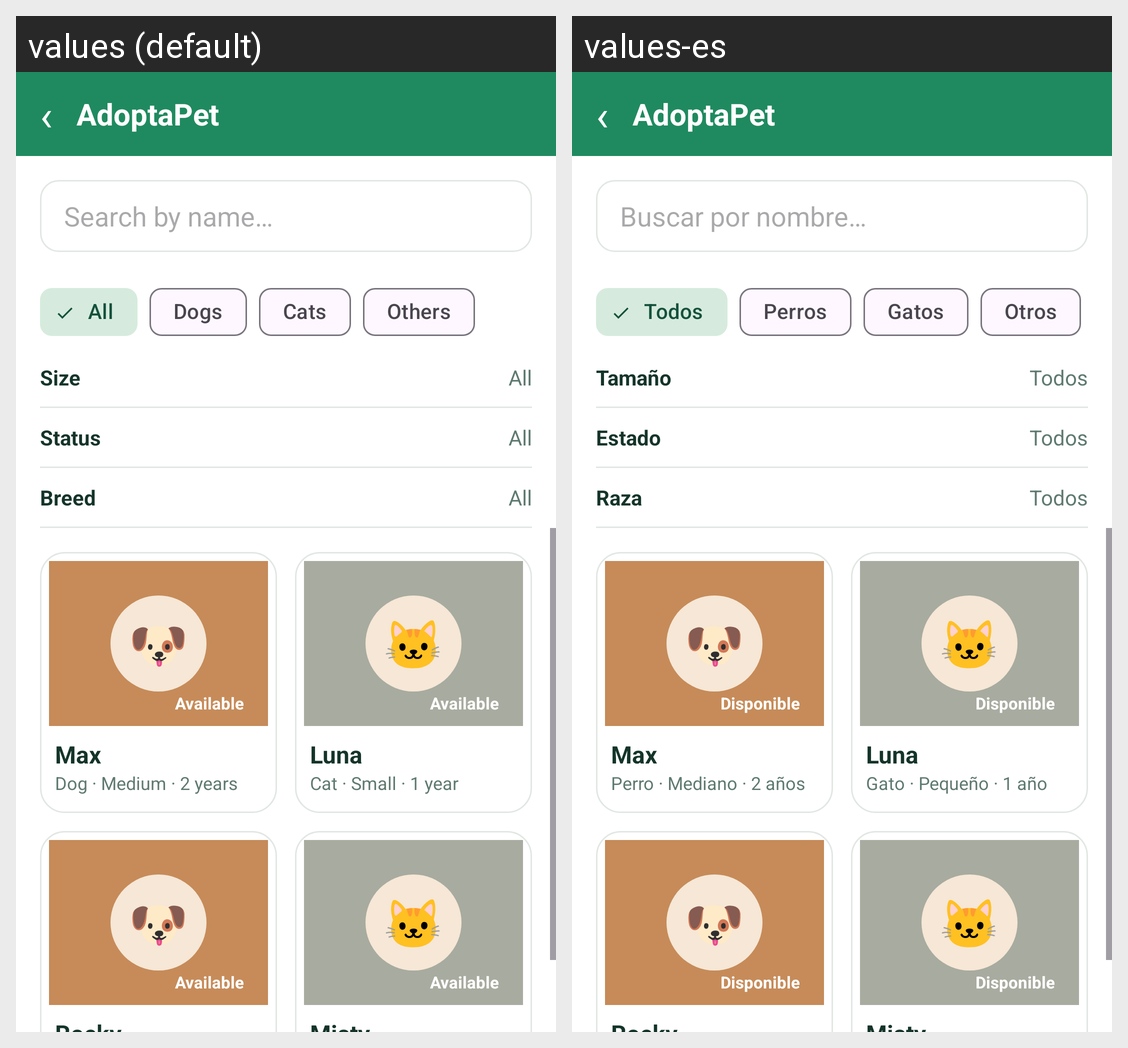

Strings drawn on this Android screen and how each of the app's shown locales translates them:
Android screen res/layout/activity_pet_list.xml rendered under 2 locales, left to right: values (default), values-es. Device: Nexus 5 (rendered at 1080×1920; each locale shown at half size, 540×960, under a caption strip naming it); theme Theme.PROYECTO.
Strings drawn on this screen, with the default value and each locale's value (text and hints the layout hard-codes, and strings that could not be matched under every locale, appear in the picture but are not listed):

icon_back
  values: ‹
  values-es: ‹  [not translated; the default value is used]

app_name
  values: AdoptaPet
  values-es: AdoptaPet

search_by_name
  values: Search by name…
  values-es: Buscar por nombre…

filter_all
  values: All
  values-es: Todos

species_dogs
  values: Dogs
  values-es: Perros

species_cats
  values: Cats
  values-es: Gatos

species_others
  values: Others
  values-es: Otros

label_size
  values: Size
  values-es: Tamaño

label_status
  values: Status
  values-es: Estado

label_breed
  values: Breed
  values-es: Raza

emoji_dog
  values: 🐶
  values-es: 🐶  [not translated; the default value is used]

status_available
  values: Available
  values-es: Disponible

sample_pet_max
  values: Max
  values-es: Max  [not translated; the default value is used]

sample_pet_max_info
  values: Dog · Medium · 2 years
  values-es: Perro · Mediano · 2 años

emoji_cat
  values: 🐱
  values-es: 🐱  [not translated; the default value is used]

sample_pet_luna
  values: Luna
  values-es: Luna  [not translated; the default value is used]

sample_pet_luna_info
  values: Cat · Small · 1 year
  values-es: Gato · Pequeño · 1 año
